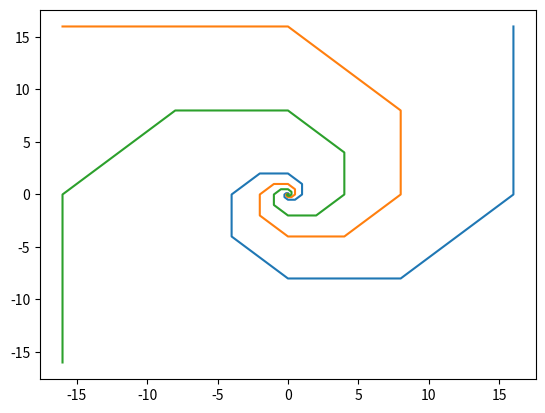

Generate this figure with matplotlib:
import numpy as np
import matplotlib.pyplot as plt


def x_position(n, thelta=0):
    return np.sqrt(2)**n*np.cos(n*np.pi/4+thelta)


def y_position(n, thelta=0):
    return np.sqrt(2)**n*np.sin(n*np.pi/4+thelta)


x1 = [x_position(i, thelta=0) for i in range(-10, 10)]
y1 = [y_position(i, thelta=0) for i in range(-10, 10)]
plt.plot(x1, y1)

x2 = [x_position(i, thelta=np.pi/2) for i in range(-10, 10)]
y2 = [y_position(i, thelta=np.pi/2) for i in range(-10, 10)]
plt.plot(x2, y2)

x3 = [x_position(i, thelta=np.pi) for i in range(-10, 10)]
y3 = [y_position(i, thelta=np.pi) for i in range(-10, 10)]
plt.plot(x3, y3)

x4 = [x_position(i, thelta=3*np.pi/2) for i in range(-10, 10)]
y4 = [y_position(i, thelta=3*np.pi/2) for i in range(-10, 10)]

plt.show()
